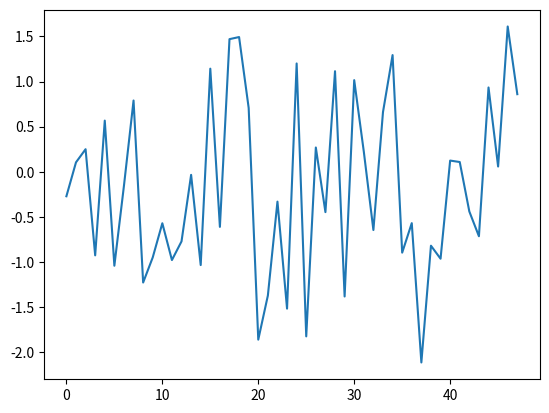

The script that saved this image:
%matplotlib inline

import numpy as np
import matplotlib.pyplot as plt

# Parameters
n_samples, n_features = 100, 48

# Toy dataset
rng = np.random.RandomState(41)
X = rng.randn(n_samples, n_features)

# Plot the first time series
plt.plot(X[0])
plt.show()